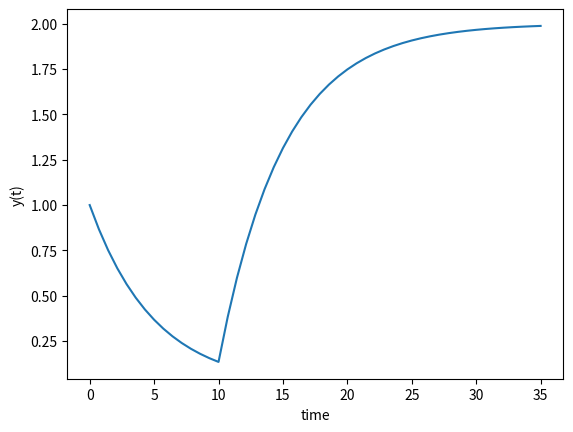

This chart was generated by the following Python code:
#Problem 2 
# dy/dt = 1/5 * ( - y(t) + u(t) ) 
#Initial Condition y(0) = 1


import matplotlib.pyplot as plt 
import numpy as np 
from scipy.integrate import odeint 

def model(y,t,u):
    if(t>10):
        u = 2
    else:
        u = 0

    dydt =(- y + u)/5 
    return dydt

#Initial Condition and time 
y0 = 1 
t = np.linspace(0,35 ) 

#Solve ODE 
u = 0
y = odeint(model,y0,t,args=(u,))

#plot 
plt.plot(t,y)
plt.xlabel("time")
plt.ylabel("y(t)")
plt.show()


 

    
